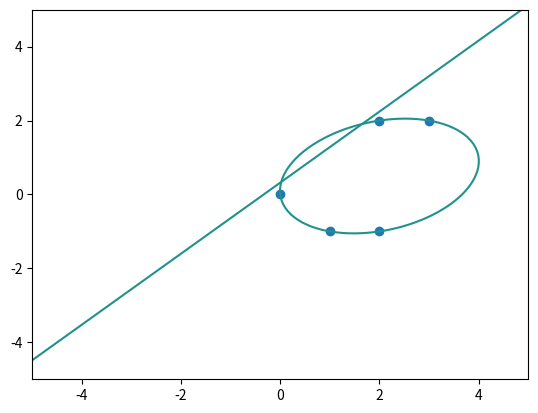

Reproduce this figure in Python.
from matplotlib import pyplot as plt
from math import sqrt,pi,cos,sin
import numpy as np
import sympy as sym
from itertools import combinations_with_replacement as repeat_combinations

plotmin = -5
plotmax = 5
def get_grid():
    xs = np.linspace(plotmin, plotmax, 100)
    ys = np.linspace(plotmin, plotmax, 100)
    X,Y = np.meshgrid(xs, ys)
    return X,Y


def plot_line(l):
    X,Y = get_grid()
    plt.contour(X, Y, l[0]*X + l[1]*Y + l[2], 0)


def five_point_conic(p,q,r,s,t):
    x,y,z = sym.symbols("x y z")
    monoms = lambda v: [v[i]*v[j] for i,j in repeat_combinations(range(3), 2)]
    M = sym.Matrix([
        *[monoms([*point, 1]) for point in (p,q,r,s,t)],
        monoms((x,y,z))
    ])
    conic_equation = M.det()
    f = sym.lambdify((x, y), conic_equation.subs(z, 1))
    X,Y = get_grid()
    Z = f(X, Y)
    plt.contour(X, Y, Z, 0)
    plt.scatter(*zip(p,q,r,s,t))
    # for var in [x,y]:
    #     fprime = sym.lambdify((x,y), sym.diff(conic_equation, var))
    #     plt.contour(X, Y, fprime(X,Y), 0)

    # Polarize the quadratic form.
    
    
    return conic_equation


def conic():
    p = np.array([0,0])
    q = np.array([2,-1])
    r = np.array([3,2])
    s = np.array([2,2])
    t = np.array([1,-1])
    conic_equation = five_point_conic(p,q,r,s,t)
    l = np.array([3,-3.1222,1])
    plot_line(l)
    plt.show()
    

conic()
